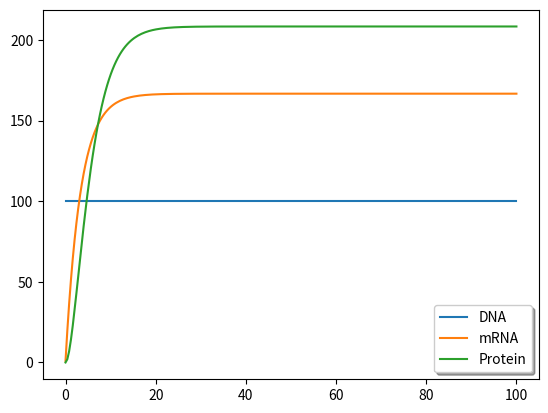

This figure's Python source:
from scipy.integrate import odeint
import matplotlib.pyplot as plt

# Parameter values
# Rates:
r1 = 0.5  # 0.01
r2 = 0.5  # 0.1
r3 = 0.3  # 0.0001
r4 = 0.4  # 0.0001

# Initial conditions
# x1 and x2 are the initial displacements; y1 and y2 are the initial velocities
x1 = 100.0
x2 = 1.0
x3 = 0.0

# ODE solver parameters
abserr = 1.0e-8
relerr = 1.0e-6
stoptime = 100.0
numpoints = 250

# Create the time samples for the output of the ODE solver.
# I use a large number of points, only because I want to make
# a plot of the solution that looks nice.
t = [stoptime * float(i) / (numpoints - 1) for i in range(numpoints)]

# Pack up the parameters and initial conditions:
p = [r1, r2, r3, r4]
w0 = [x1, x2, x3]


def vectorfield(w, t, p):
    """
    Defines the differential equations for the coupled spring-mass system.

    Arguments:
        w :  vector of the state variables:
                  w = [x1,y1,x2,y2]
        t :  time
        p :  vector of the parameters:
                  p = [m1,m2,k1,k2,L1,L2,b1,b2]

    a1 = r1 * x1  # 0  1  0
    a2 = r2 * x2  # 0  0  1
    a3 = r3 * x2  # 0 -1  0
    a4 = r4 * x3  # 0  0 -1
    """
    x1, x2, x3 = w
    r1, r2, r3, r4 = p

    # Create f = (x1',x1',x3'):
    f = [0,
         r1 * x1 - r3 * x2,
         r2 * x2 - r4 * x3]
    return f


# Call the ODE solver.
wsol = odeint(vectorfield, w0, t, args=(p,),
              atol=abserr, rtol=relerr)

fig, ax = plt.subplots()
ax.plot(t, wsol, label=['DNA',
                        'mRNA',
                        'Protein'])
ax.legend(loc='best', shadow=True)
plt.show()
